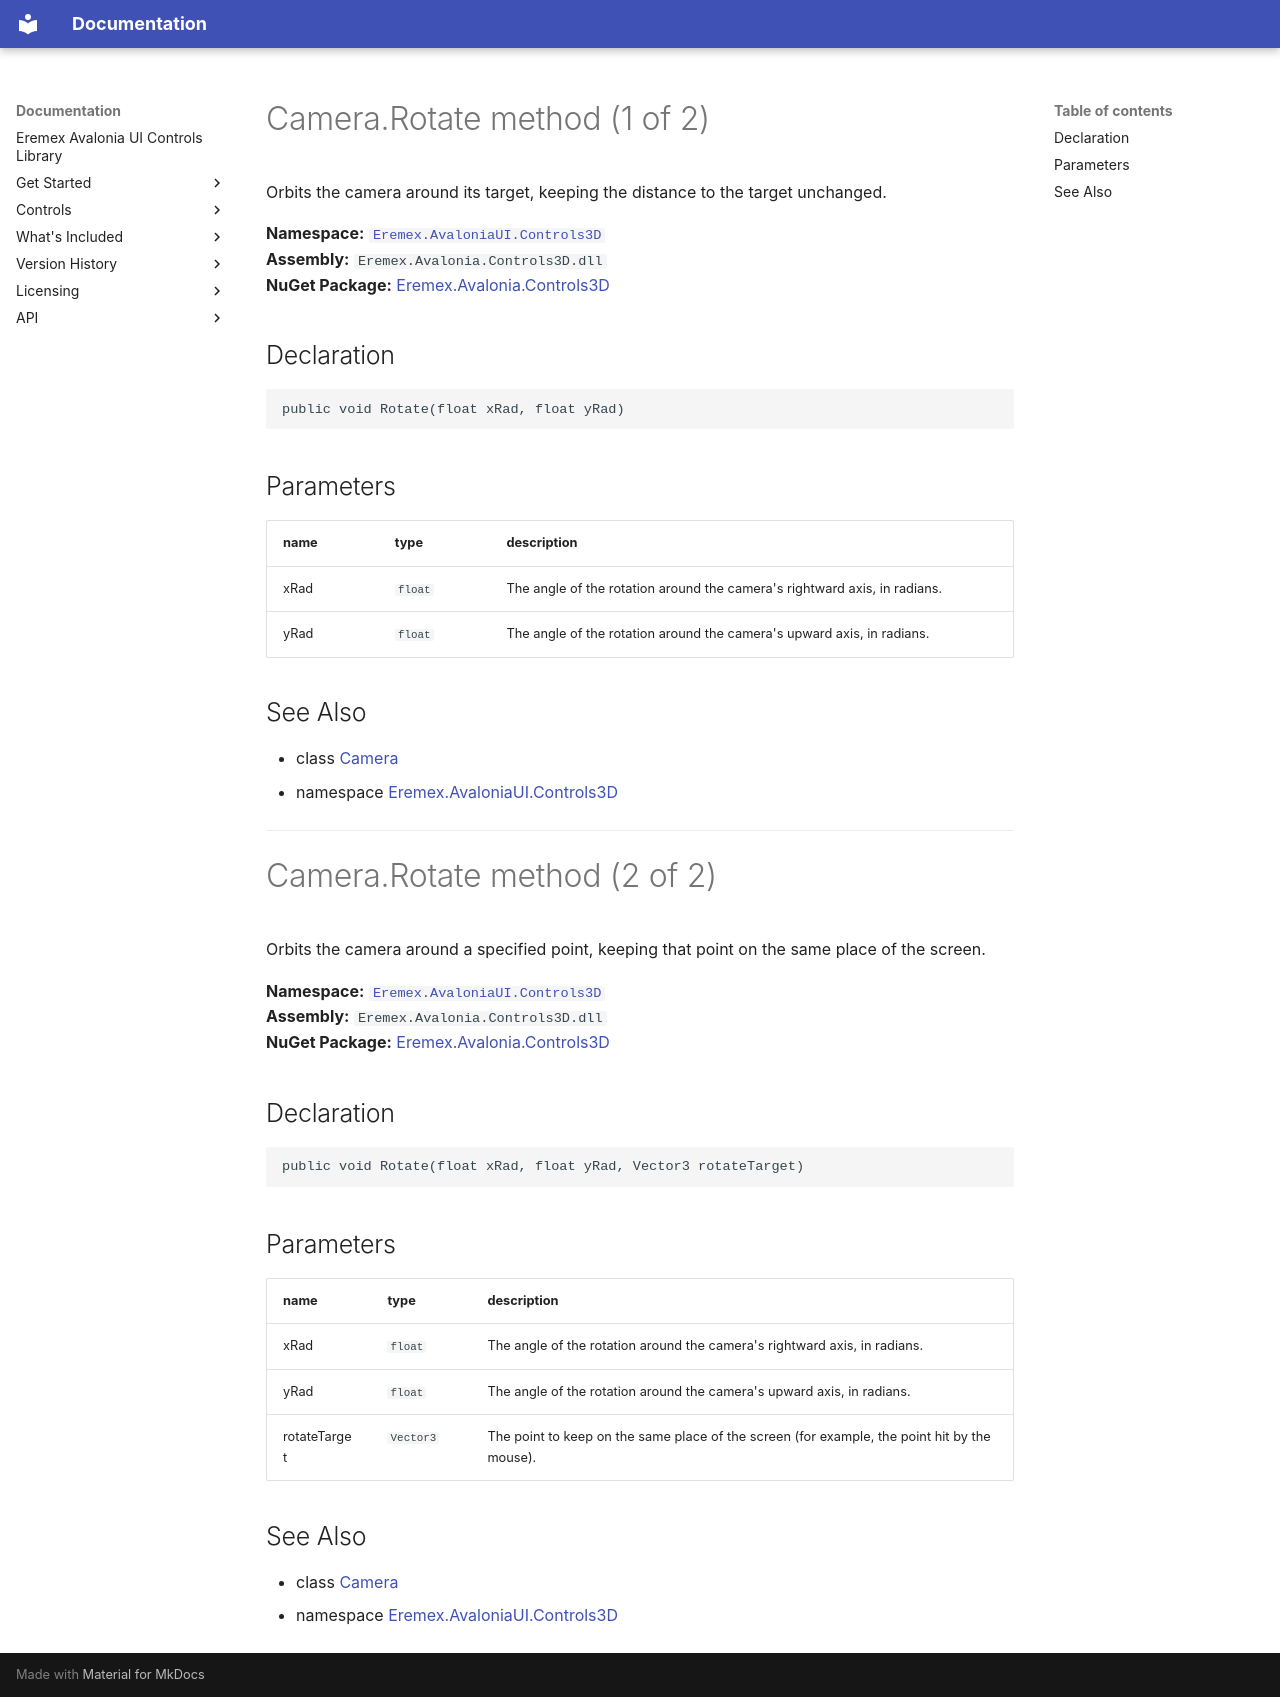

repository: Eremex/controls-doc · page: API/Eremex.AvaloniaUI.Controls3D/Camera/Rotate/index.html · generator: mkdocs

# Camera.Rotate method (1 of 2)

Orbits the camera around its target, keeping the distance to the target unchanged.

**Namespace:** [`Eremex.AvaloniaUI.Controls3D`](../index.md)  
**Assembly:** `Eremex.Avalonia.Controls3D.dll`  
**NuGet Package:** [Eremex.Avalonia.Controls3D](https://www.nuget.org/packages/Eremex.Avalonia.Controls3D)

## Declaration

```csharp
public void Rotate(float xRad, float yRad)
```

## Parameters

| name | type | description |
| --- | --- | --- |
| xRad | `float` | The angle of the rotation around the camera's rightward axis, in radians. |
| yRad | `float` | The angle of the rotation around the camera's upward axis, in radians. |

## See Also

* class [Camera](../Camera.md)
* namespace [Eremex.AvaloniaUI.Controls3D](../index.md)

---

# Camera.Rotate method (2 of 2)

Orbits the camera around a specified point, keeping that point on the same place of the screen.

**Namespace:** [`Eremex.AvaloniaUI.Controls3D`](../index.md)  
**Assembly:** `Eremex.Avalonia.Controls3D.dll`  
**NuGet Package:** [Eremex.Avalonia.Controls3D](https://www.nuget.org/packages/Eremex.Avalonia.Controls3D)

## Declaration

```csharp
public void Rotate(float xRad, float yRad, Vector3 rotateTarget)
```

## Parameters

| name | type | description |
| --- | --- | --- |
| xRad | `float` | The angle of the rotation around the camera's rightward axis, in radians. |
| yRad | `float` | The angle of the rotation around the camera's upward axis, in radians. |
| rotateTarget | `Vector3` | The point to keep on the same place of the screen (for example, the point hit by the mouse). |

## See Also

* class [Camera](../Camera.md)
* namespace [Eremex.AvaloniaUI.Controls3D](../index.md)

<!-- DO NOT EDIT: generated by xmldocmd for Eremex.Avalonia.Controls3D.dll -->
